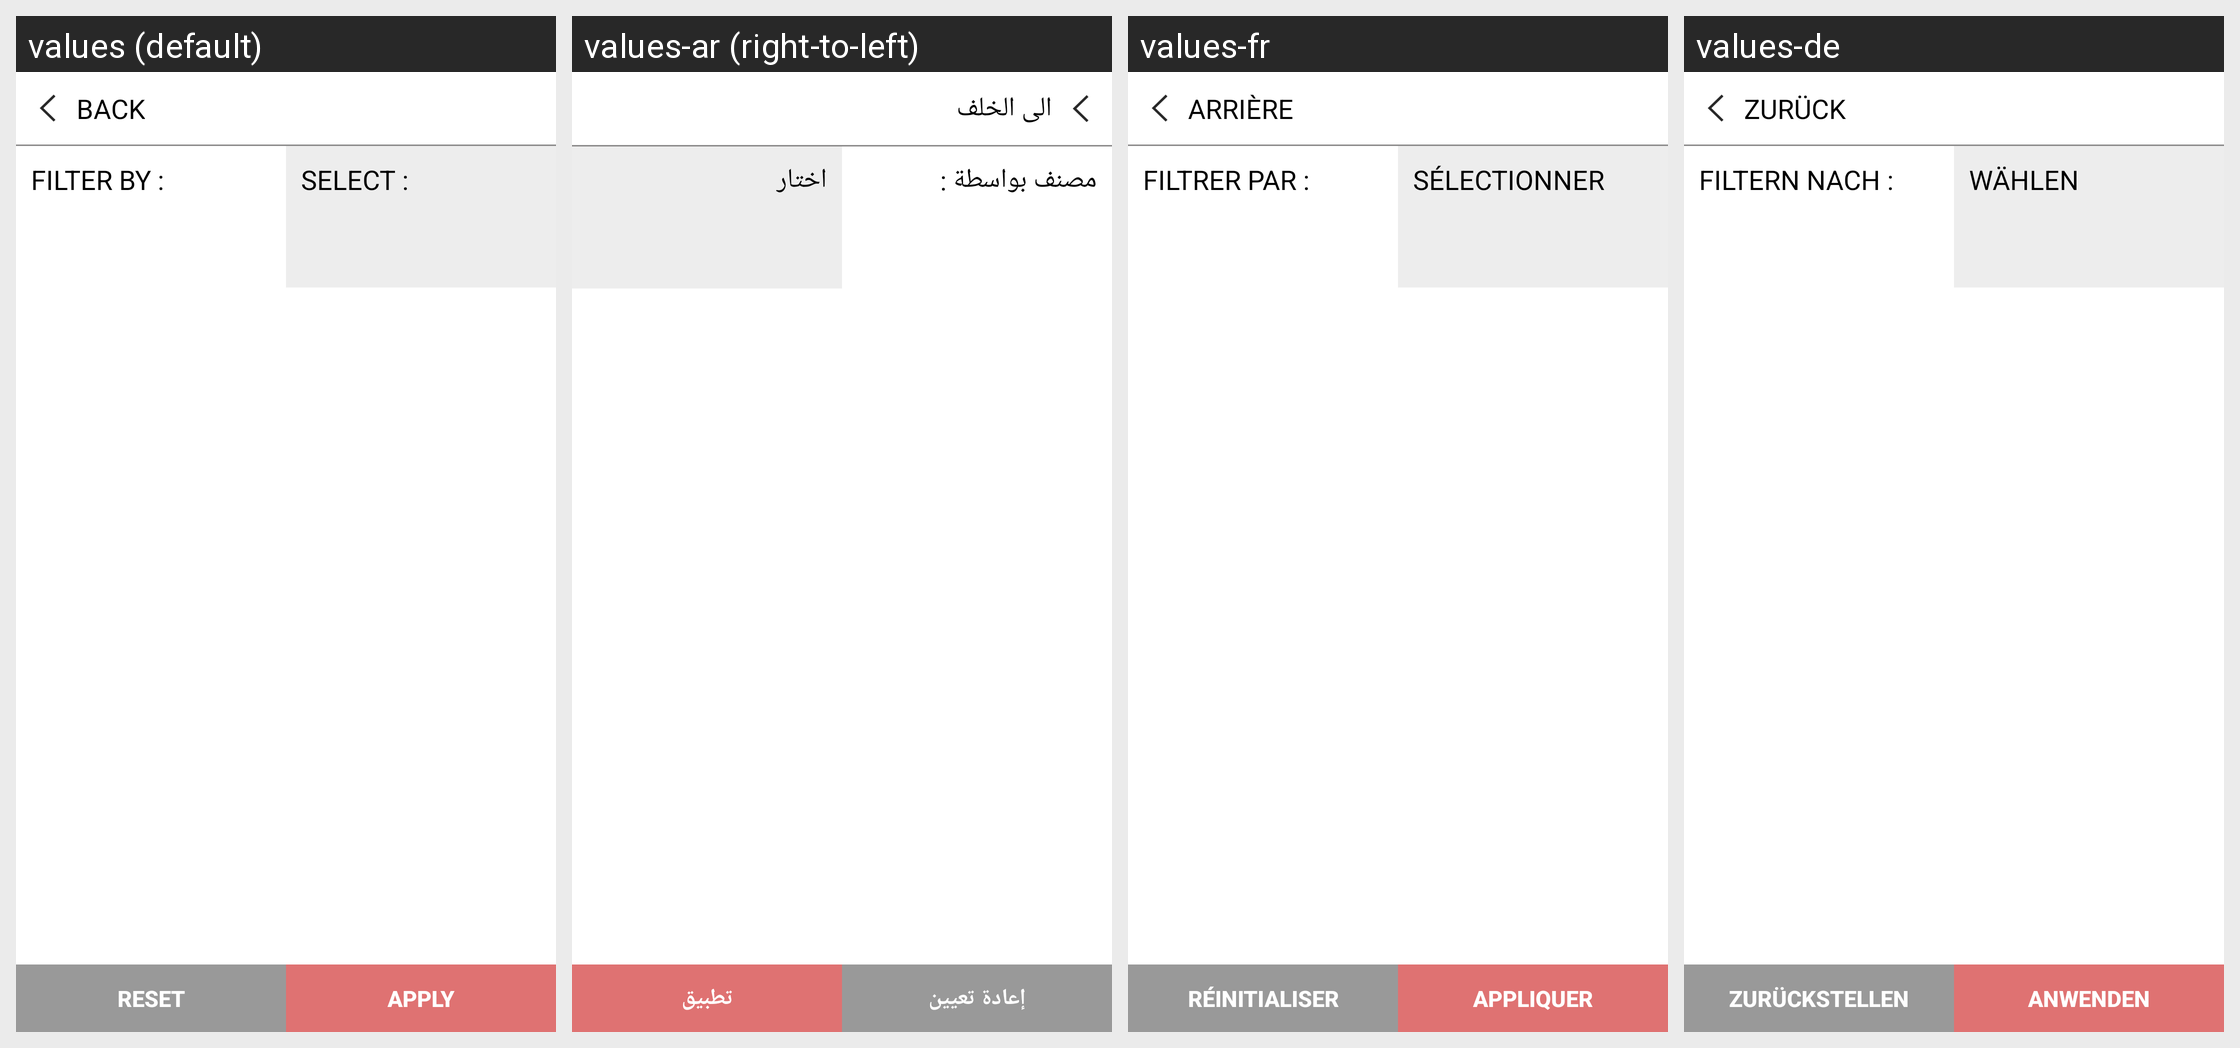

The Android screen above is rendered under several locales of the same app. Produce the string resources it draws, with the default and per-locale values.
Android screen res/layout/dialog_filter_products.xml rendered under 4 locales, left to right: values (default), values-ar (right-to-left), values-fr, values-de. Device: Nexus 5 (rendered at 1080×1920; each locale shown at half size, 540×960, under a caption strip naming it); theme AppTheme.
Strings drawn on this screen, with the default value and each locale's value (text and hints the layout hard-codes, and strings that could not be matched under every locale, appear in the picture but are not listed):

back_
  values: BACK
  values-ar: الى الخلف
  values-fr: ARRIÈRE
  values-de: ZURÜCK

filter_by
  values: FILTER BY :
  values-ar: مصنف بواسطة :
  values-fr: FILTRER PAR :
  values-de: FILTERN NACH :

select_
  values: SELECT :
  values-ar: اختار
  values-fr: SÉLECTIONNER
  values-de: WÄHLEN

reset_
  values: Reset
  values-ar: إعادة تعيين
  values-fr: Réinitialiser
  values-de: zurückstellen

apply_
  values: Apply
  values-ar: تطبيق
  values-fr: Appliquer
  values-de: anwenden
